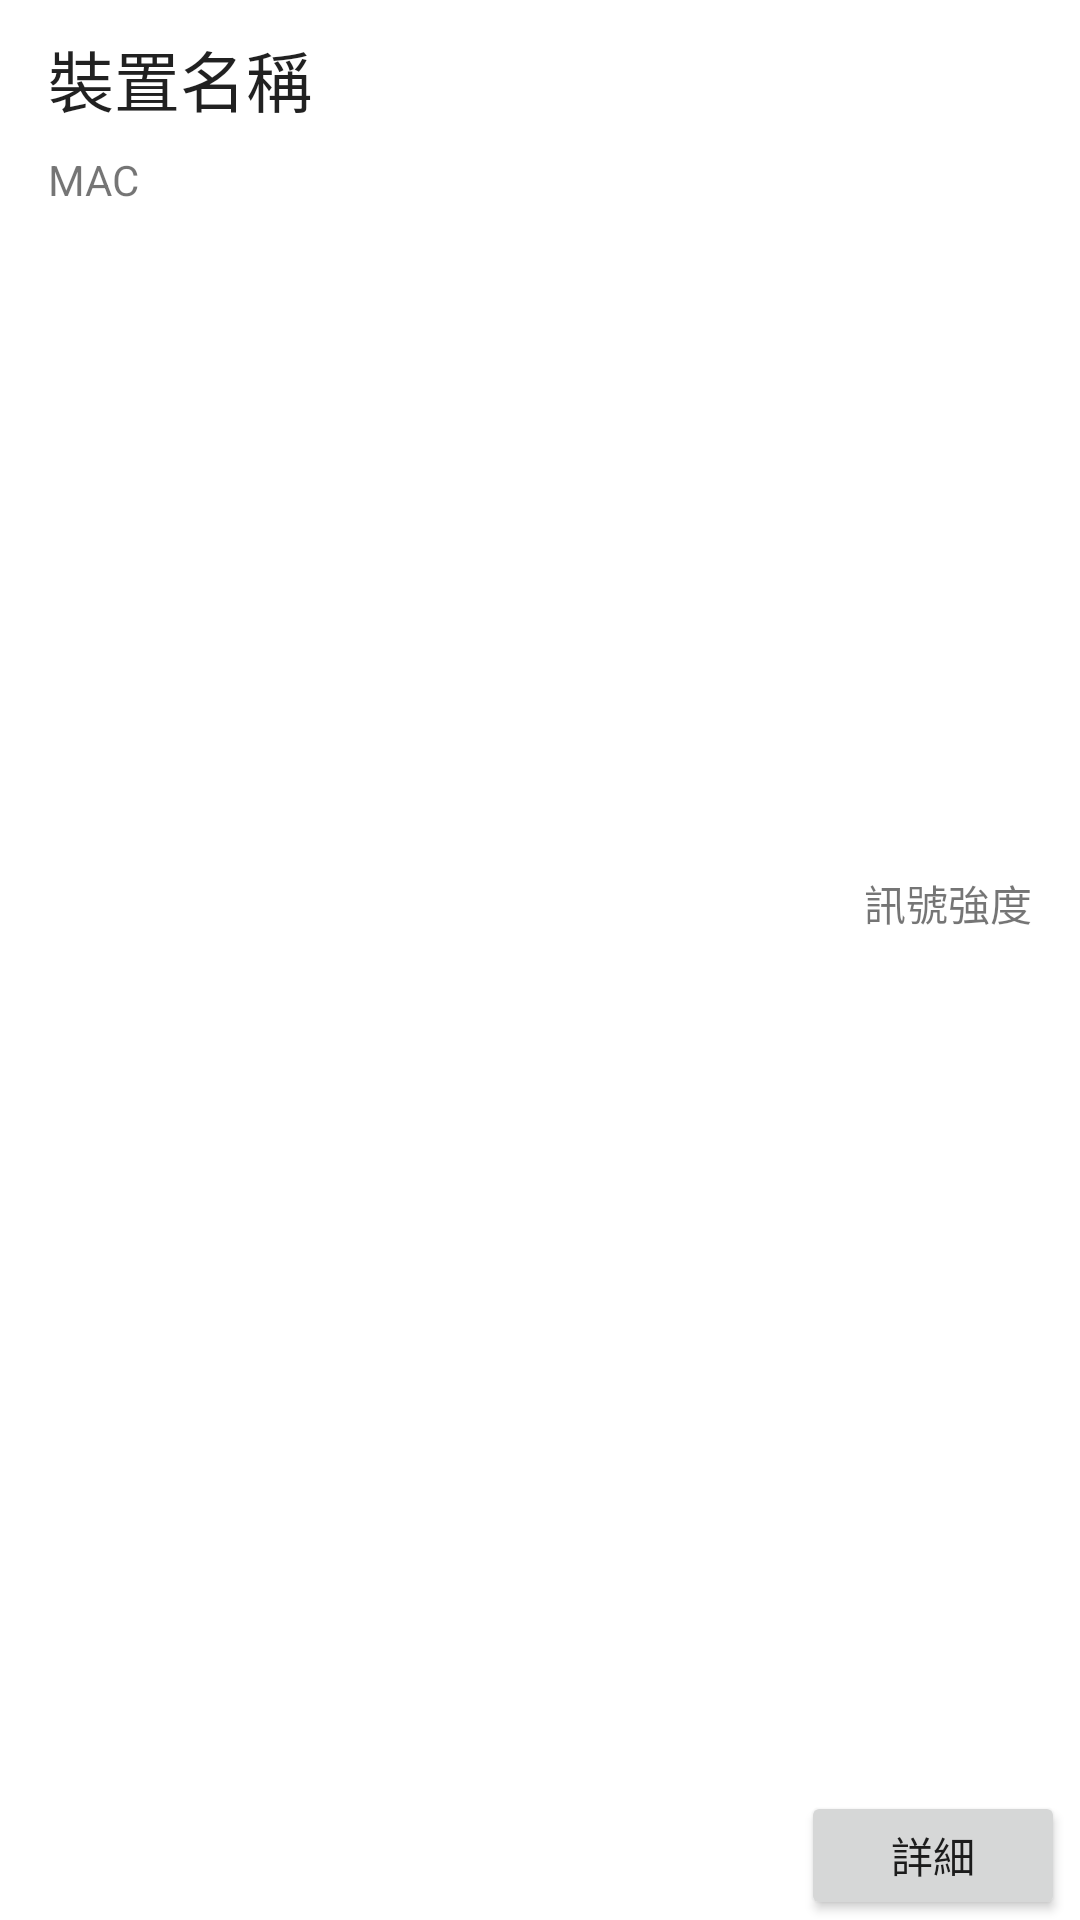

Layout XML and referenced resources for this Android screen:
<!-- AndroidManifest.xml: application theme Theme.Btscanner -->
<!-- res/layout/scanned_item.xml -->
<?xml version="1.0" encoding="utf-8"?>
<androidx.constraintlayout.widget.ConstraintLayout xmlns:android="http://schemas.android.com/apk/res/android"
    xmlns:app="http://schemas.android.com/apk/res-auto"
    xmlns:tools="http://schemas.android.com/tools"
    android:layout_width="match_parent"
    android:layout_height="wrap_content">

    <TextView
        android:id="@+id/textView_DeviceName"
        android:layout_width="wrap_content"
        android:layout_height="wrap_content"
        android:layout_marginStart="16dp"
        android:layout_marginTop="10dp"
        android:text="裝置名稱"
        android:textAppearance="@style/TextAppearance.AppCompat.Large"
        app:layout_constraintStart_toStartOf="parent"
        app:layout_constraintTop_toTopOf="parent" />

    <TextView
        android:id="@+id/textView_Address"
        android:layout_width="wrap_content"
        android:layout_height="wrap_content"
        android:layout_marginStart="16dp"
        android:layout_marginTop="8dp"
        android:text="MAC"
        app:layout_constraintStart_toStartOf="parent"
        app:layout_constraintTop_toBottomOf="@+id/textView_DeviceName" />

    <TextView
        android:id="@+id/textView_Rssi"
        android:layout_width="wrap_content"
        android:layout_height="wrap_content"
        android:layout_marginTop="10dp"
        android:layout_marginEnd="16dp"
        android:layout_marginBottom="5dp"
        android:text="訊號強度"
        app:layout_constraintBottom_toTopOf="@+id/button_info"
        app:layout_constraintEnd_toEndOf="parent"
        app:layout_constraintTop_toTopOf="parent" />

    <Button
        android:id="@+id/button_info"
        android:layout_width="88dp"
        android:layout_height="43dp"
        android:layout_marginEnd="5dp"
        android:text="詳細"
        app:layout_constraintBottom_toBottomOf="parent"
        app:layout_constraintEnd_toEndOf="parent" />

</androidx.constraintlayout.widget.ConstraintLayout>
<!-- resources referenced by this layout -->
<resources>
  <style name="Theme.Btscanner" parent="Theme.MaterialComponents.DayNight.DarkActionBar">
          
          <item name="colorPrimary">@color/purple_500</item>
          <item name="colorPrimaryVariant">@color/purple_700</item>
          <item name="colorOnPrimary">@color/white</item>
          
          <item name="colorSecondary">@color/teal_200</item>
          <item name="colorSecondaryVariant">@color/teal_700</item>
          <item name="colorOnSecondary">@color/black</item>
          
          <item name="android:statusBarColor" tools:targetApi="l">?attr/colorPrimaryVariant</item>
          
      </style>
  <!-- not gathered from this repository: default colours our renderer supplied (Android Studio template values) -->
  <color name="purple_500">#FF6200EE</color>
  <color name="purple_700">#FF3700B3</color>
  <color name="teal_200">#FF03DAC5</color>
  <color name="teal_700">#FF018786</color>
  <color name="black">#FF000000</color>
  <color name="white">#FFFFFFFF</color>
</resources>
